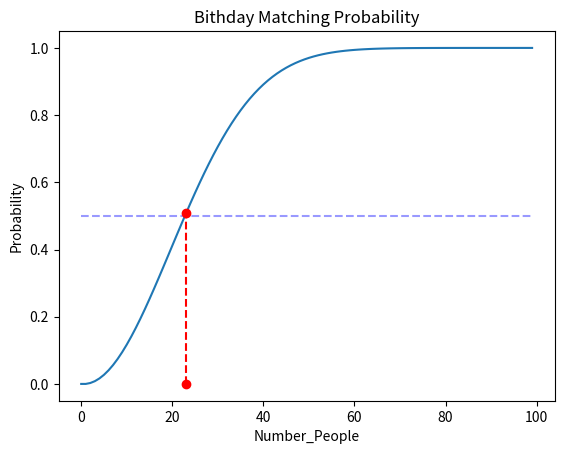

The matplotlib source for this figure:
import numpy as np
import matplotlib.pyplot as plt

def main():
    # probability_B[k] - probability that first k  people have all different birthdays
    probability_B = np.zeros(100)
    for k in range(100):
        if (k==0) or (k==1):
            probability_B[k] = 1
        else:
            probability_B[k] = probability_B[k-1] * (1-((k-1)/365)) 

    # probability_A[k] - probability that there is birthday match among first k
    probability_A = np.array(1 - probability_B)
    idx = np.where(probability_A>=0.5)[0][0]
        
    plt.plot(probability_A)
    plt.plot(np.ones_like(probability_A)*0.5,'--b',alpha=0.4)
    plt.plot([idx,idx],[0,probability_A[idx]],"--or")
    plt.title("Bithday Matching Probability")
    plt.xlabel('Number_People')
    plt.ylabel('Probability')
    plt.show()

    print("Smallest number of people with bithday matching prob more than half: ", idx)

if __name__ == "__main__":
    main()